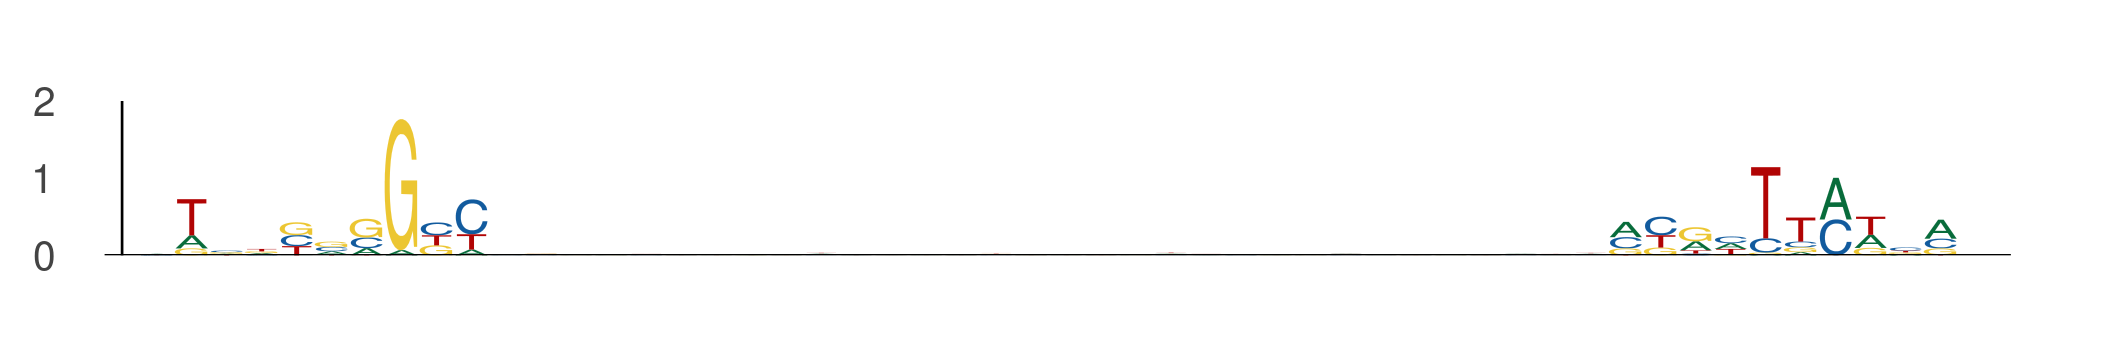

Data behind this chart, as committed beside it:
seq_index, start_position, end_position, is_reversed_complement
5400, 68, 78, 0
5400, 110, 120, 0
411, 97, 107, 0
411, 139, 149, 0
12926, 18, 28, 0
12926, 60, 70, 0
304, 46, 56, 0
304, 88, 98, 0
9513, 42, 52, 0
9513, 84, 94, 0
8377, 51, 61, 0
8377, 93, 103, 0
973, 50, 60, 0
973, 92, 102, 0
9480, 10, 20, 0
9480, 52, 62, 0
10887, 44, 54, 0
10887, 86, 96, 0
1, 32, 42, 0
1, 74, 84, 0
7476, 85, 95, 0
7476, 127, 137, 0
3418, 29, 39, 0
3418, 71, 81, 0
6487, 100, 110, 0
6487, 142, 152, 0
3993, 19, 29, 0
3993, 61, 71, 0
8322, 94, 104, 0
8322, 136, 146, 0
7035, 24, 34, 0
7035, 66, 76, 0
6354, 71, 81, 0
6354, 113, 123, 0
3430, 98, 108, 0
3430, 140, 150, 0
684, 69, 79, 0
684, 111, 121, 0
1053, 86, 96, 0
1053, 128, 138, 0
2997, 82, 92, 0
2997, 124, 134, 0
6742, 37, 47, 0
6742, 79, 89, 0
804, 59, 69, 0
804, 101, 111, 0
8345, 39, 49, 0
8345, 81, 91, 0
12637, 60, 70, 0
12637, 102, 112, 0
5964, 30, 40, 0
5964, 72, 82, 0
2107, 70, 80, 0
2107, 112, 122, 0
5591, 36, 46, 0
5591, 78, 88, 0
2640, 72, 82, 0
2640, 114, 124, 0
395, 16, 26, 0
395, 58, 68, 0
... 406 more rows
